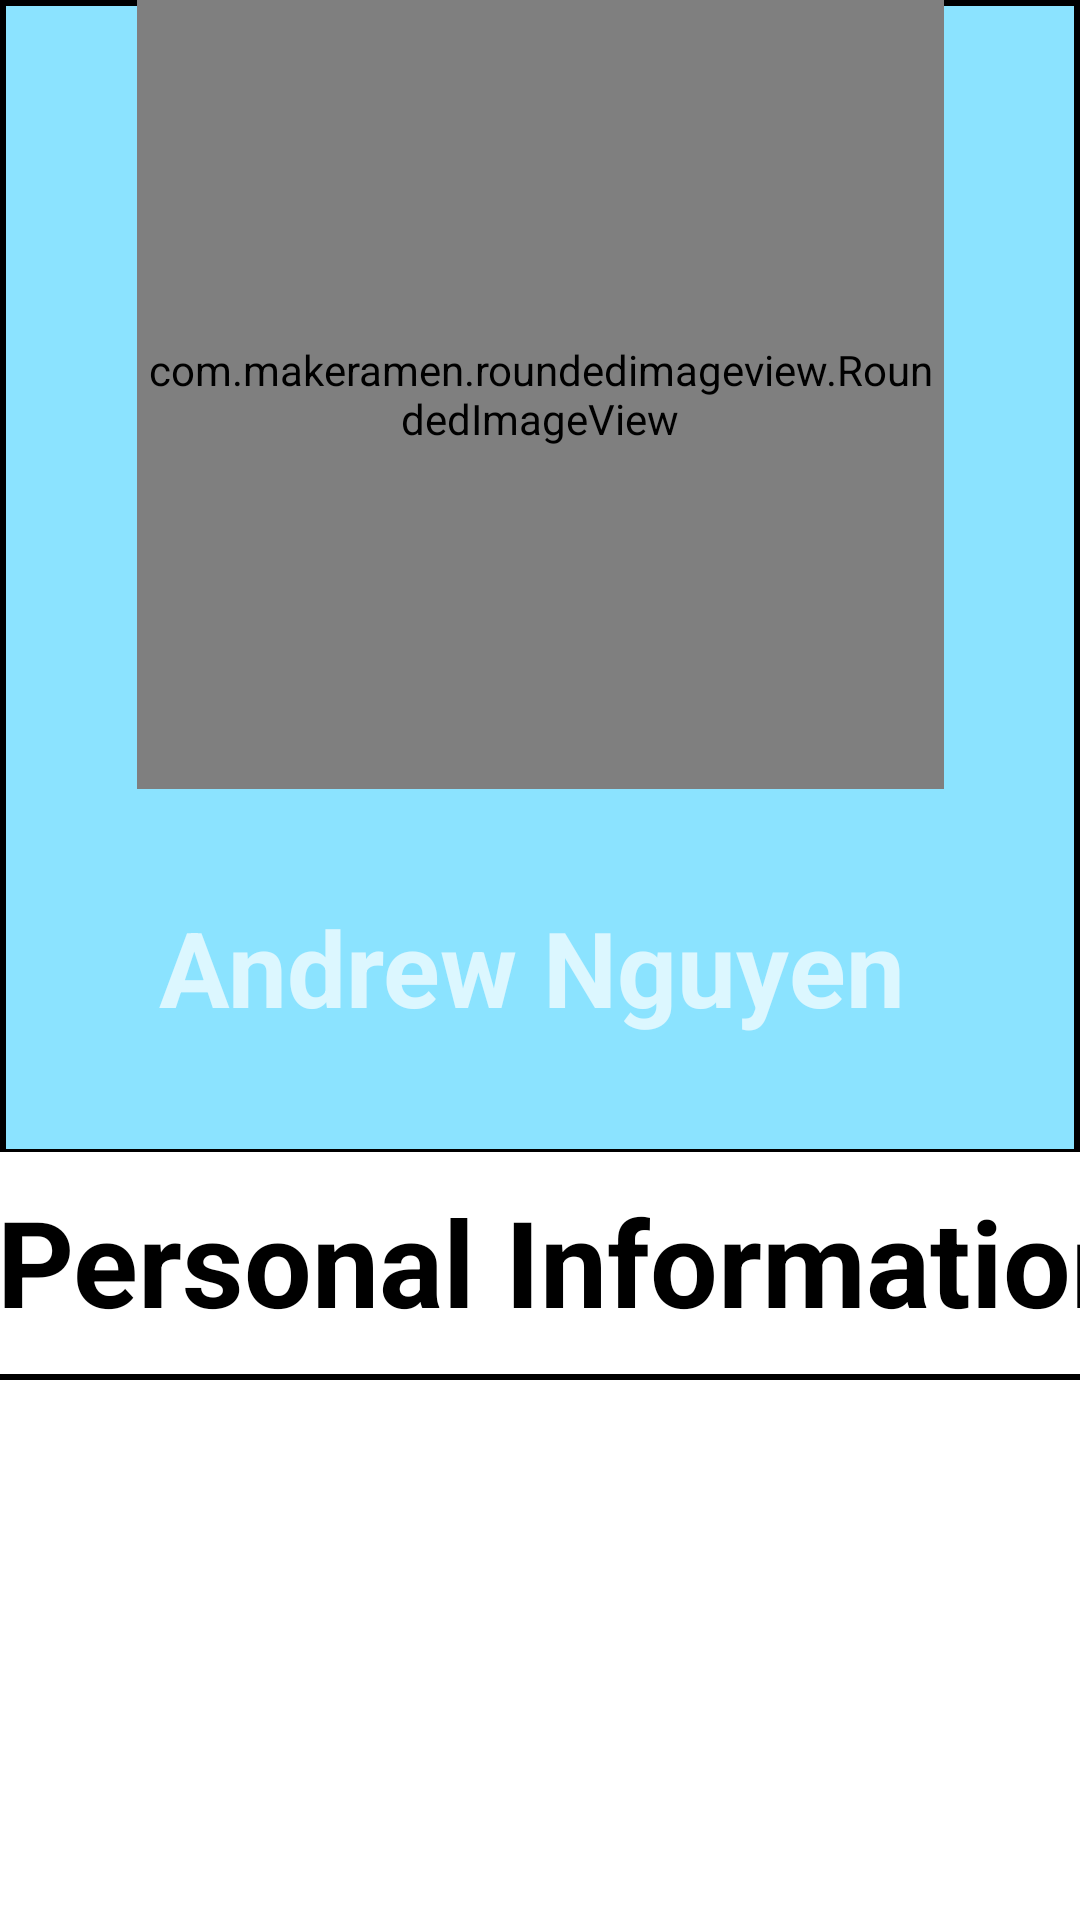

Android layout source for this screen:
<!-- AndroidManifest.xml: application theme Theme.MyLoveBeverage -->
<!-- res/layout/fragment_profile.xml -->
<?xml version="1.0" encoding="utf-8"?>
<LinearLayout xmlns:android="http://schemas.android.com/apk/res/android"
    xmlns:app="http://schemas.android.com/apk/res-auto"
    xmlns:tools="http://schemas.android.com/tools"
    android:id="@+id/fragment_profile"
    android:layout_width="match_parent"
    android:layout_height="match_parent"
    android:background="@color/pink_slight"
    android:orientation="vertical"
    tools:context=".Fragments.ProfileFragment">

    
    <androidx.constraintlayout.widget.ConstraintLayout
        android:layout_width="match_parent"
        android:layout_height="1035dp">

        <ImageView
            android:id="@+id/imageviewpersonal"
            android:layout_width="match_parent"
            android:layout_height="464dp"
            android:background="@drawable/background_for_profile"
            tools:ignore="MissingConstraints"
            tools:layout_editor_absoluteX="0dp"
            tools:layout_editor_absoluteY="0dp" />

        <com.makeramen.roundedimageview.RoundedImageView
            android:id="@+id/roundedImageViewpersonal"
            android:layout_width="269dp"
            android:layout_height="263dp"
            android:layout_alignParentStart="true"
            android:layout_alignParentEnd="true"
            android:src="@drawable/person"
            app:layout_constraintEnd_toEndOf="@+id/imageviewpersonal"
            app:layout_constraintStart_toStartOf="parent"
            app:riv_border_color="@color/white"
            app:riv_border_width="10dp"
            app:riv_oval="true"
            tools:ignore="MissingConstraints"
            tools:layout_editor_absoluteY="16dp"></com.makeramen.roundedimageview.RoundedImageView>

        <TextView
            android:id="@+id/textView2"
            android:layout_width="251dp"
            android:layout_height="76dp"
            android:layout_alignParentStart="true"
            android:layout_alignParentEnd="true"
            android:layout_marginTop="36dp"
            android:text="Andrew Nguyen"
            android:textSize="35dp"
            android:textStyle="bold"
            app:layout_constraintEnd_toEndOf="parent"
            app:layout_constraintHorizontal_bias="0.485"
            app:layout_constraintStart_toStartOf="@+id/imageviewpersonal"
            app:layout_constraintTop_toBottomOf="@+id/roundedImageViewpersonal"
            tools:ignore="MissingConstraints" />

        <LinearLayout
            android:layout_width="829dp"
            android:layout_height="636dp"
            android:layout_marginTop="8dp"
            android:background="@drawable/background_for_inforpersonal"
            android:orientation="vertical"
            app:layout_constraintEnd_toEndOf="@+id/textView2"
            app:layout_constraintHorizontal_bias="0.482"
            app:layout_constraintStart_toStartOf="@+id/textView2"
            app:layout_constraintTop_toBottomOf="@+id/textView2">

            <TextView
                android:layout_width="match_parent"
                android:layout_height="75dp"
                android:gravity="center"
                android:text="Personal Information"
                android:textColor="@color/black"
                android:textSize="40dp"
                android:textStyle="bold"></TextView>

            <View
                android:layout_width="match_parent"
                android:layout_height="2dp"
                android:background="@color/black"></View>

            <ListView
                android:id="@+id/list_item"
                android:layout_width="match_parent"
                android:layout_height="512dp"></ListView>
        </LinearLayout>
    </androidx.constraintlayout.widget.ConstraintLayout>
</LinearLayout>
<!-- resources referenced by this layout -->
<resources>
  <color name="black">#FF000000</color>
  <color name="pink_slight">#ffffff</color>
  <color name="white">#FFFFFFFF</color>
  <!-- drawable background_for_inforpersonal (drawable) -->
  <?xml version="1.0" encoding="utf-8"?>
  <shape xmlns:android="http://schemas.android.com/apk/res/android"
      android:shape="rectangle">
      <corners
          android:radius="55dp">
      </corners>
      <stroke
          android:width="1dp">
      </stroke>
      <solid
          android:color="@color/white">
  
      </solid>
  
  </shape>
  <!-- drawable background_for_profile (drawable) -->
  <?xml version="1.0" encoding="utf-8"?>
  <shape xmlns:android="http://schemas.android.com/apk/res/android"
      android:shape="rectangle">
      <gradient
          android:startColor="#8018C8FF"
          android:centerColor="#8018C8FF"
          android:endColor="#8018C8FF"></gradient>
      <corners
          android:bottomLeftRadius="55dp"
          android:bottomRightRadius="55dp">
      </corners>
      <stroke
          android:width="2dp">
      </stroke>
  
  </shape>
  <!-- drawable person: jpg bitmap (drawable, 18475 bytes) -->
  <style name="Theme.MyLoveBeverage" parent="Theme.AppCompat.NoActionBar">
          
      </style>
</resources>
